4-way image classification set "pic" from GitHub (RobinWenqian/Inceptionv3-pytorch-image-classification); label vocabulary: bush, car, grass, ground.

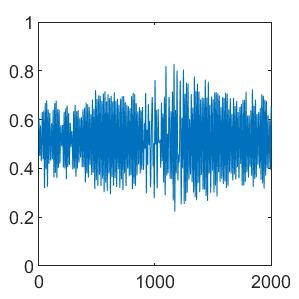
Label: bush

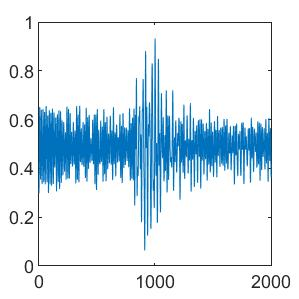
Label: ground

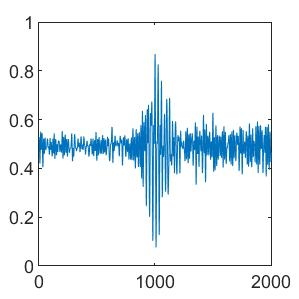
Label: bush

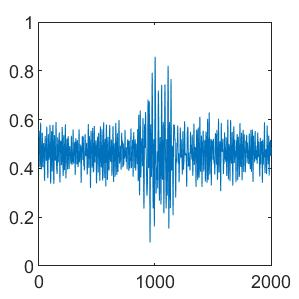
Label: car

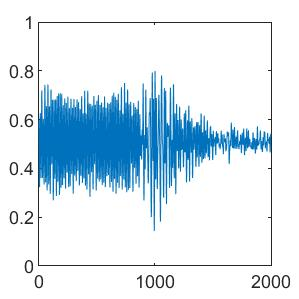
Label: ground

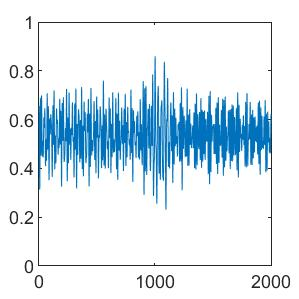
Label: grass
